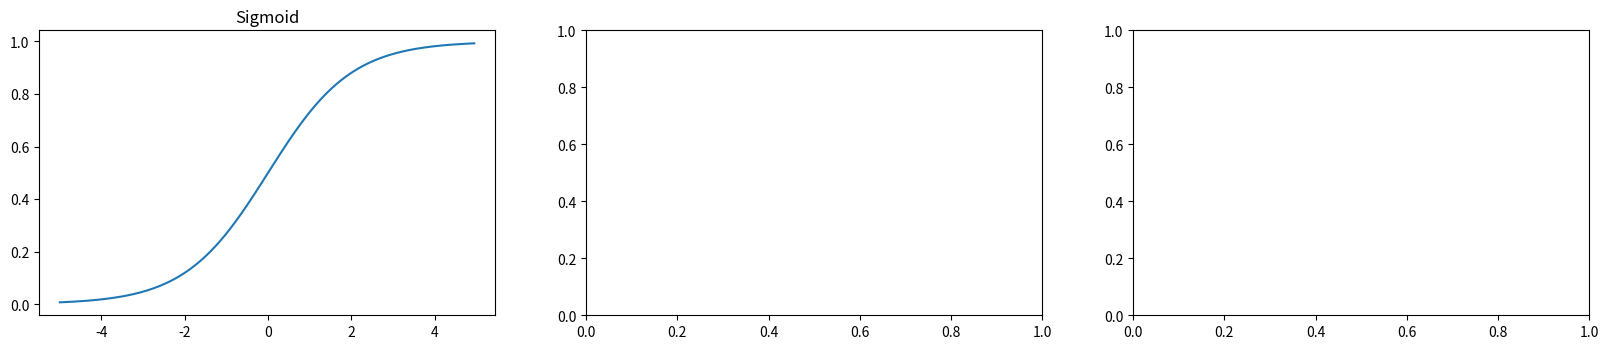

Reproduce this figure in Python. (Note: this script raises an exception after producing the figure.)
import matplotlib.pyplot as plt
import numpy as np
import math
import copy


def sigmoid(x):
    return 1 / (1 + math.exp(-x))


def relu(x):
    return max([0, x])


# init tables
X = np.arange(start=-5, stop=5, step=0.05)
Y = []

for j in range(3):
    Y.append(copy.copy(X))

# calculate values for activation functions
for i in range(len(X)):
    Y[0][i] = sigmoid(Y[0][i])
    Y[1][i] = relu(Y[1][i])
    Y[2][i] = math.tanh(Y[2][i])

# plot the activation functions separately
X_ticks = np.arange(-5, 6)
fig, ax = plt.subplots(1, 3)
fig.set_figheight(3.7)
fig.set_figwidth(20)

titles = ["Sigmoid", "Hyperbolic Tangent", "Rectified Linear Unit"]

for idx, y in enumerate(Y):
    ax[idx].plot(X, y)
    ax[idx].set_title(titles[idx])
    ax[idx].grid(b=True, ls='-.')
    ax[idx].set_xticks(X_ticks)
    ax[idx].set_xlabel("input")
    ax[idx].set_ylabel("output")

plt.show()

# plot the activation functions together
colors = ['#990000', '#000000', '#2F3EEA']

for idx, y in enumerate(Y):
    plt.plot(X, y, c=colors[idx])

plt.grid(ls='-.')
plt.xticks(X_ticks)
plt.xlabel("input")
plt.ylabel("output")
plt.legend(loc='right')
plt.show()

